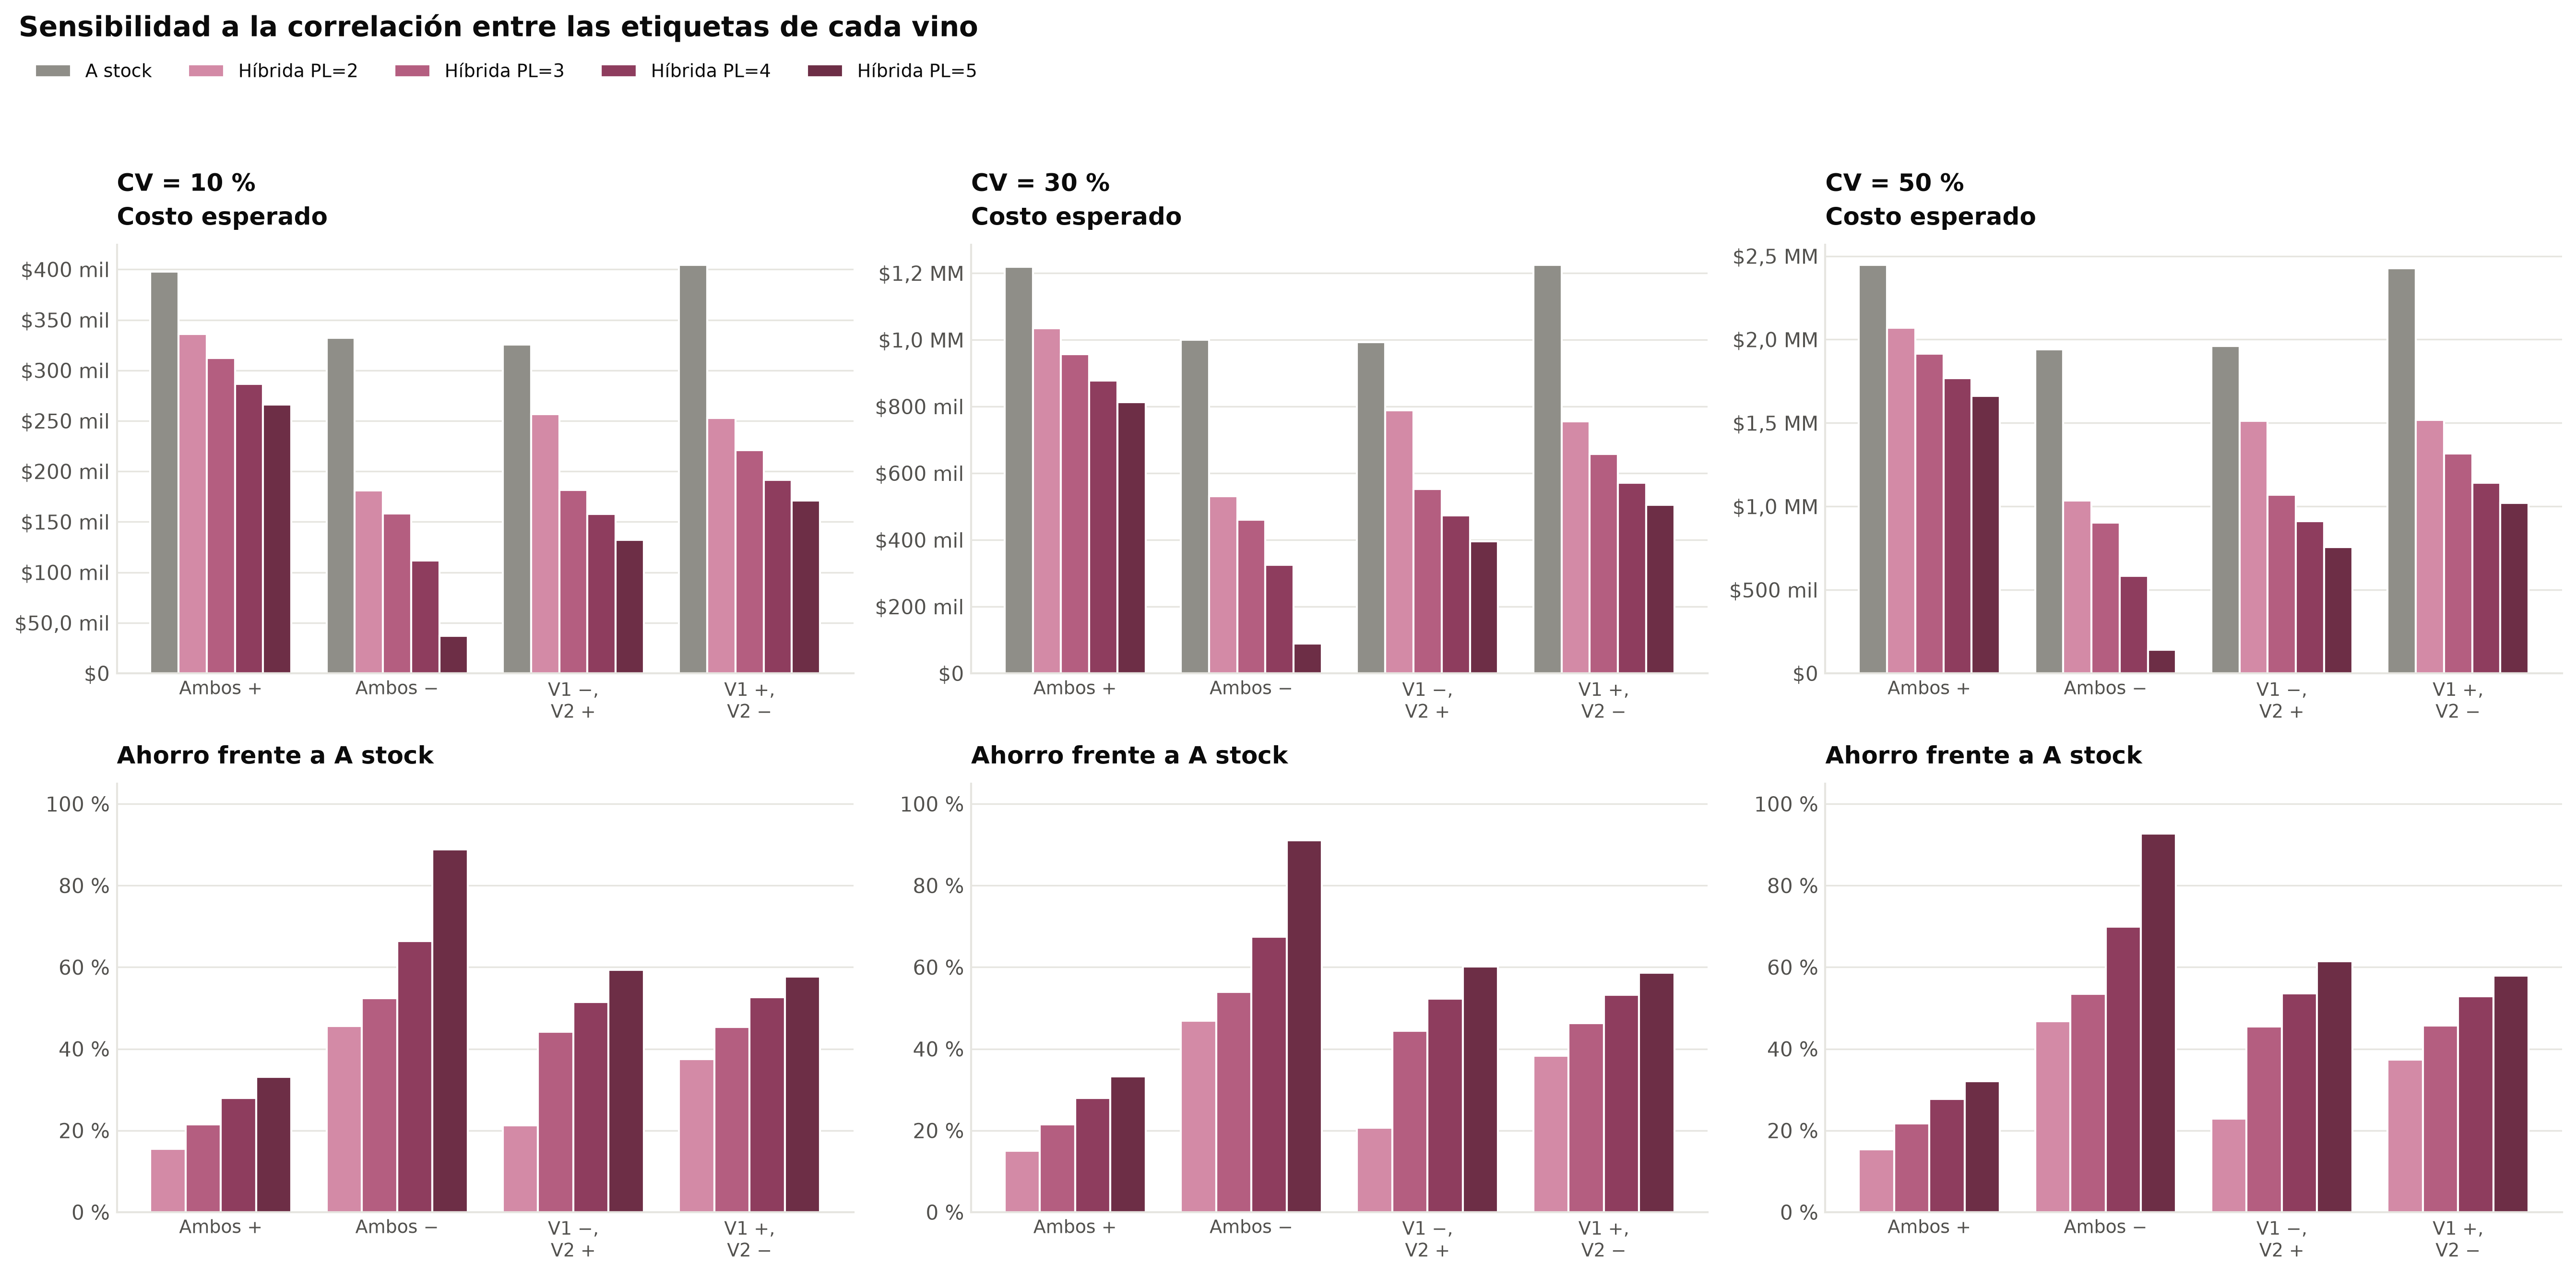

Data behind this chart, as committed beside it:
cv, estructura, PL, politica, estado, costo, Set-up embotellado sin etiqueta, Set-up embotellado + etiquetado, Set-up etiquetado posterior, Inventario sin etiqueta, Inventario terminado, Atrasos, Valor residual, Nivel de servicio, Periodos sin atrasos, Atraso promedio (botellas), Utilización media, Utilización máxima, Horas en set-up, Set-ups embotellado sin etiqueta, Set-ups embotellado + etiquetado, Set-ups etiquetado posterior, Set-ups (total), Inventario promedio sin etiqueta
0.1, Ambos +, 0, A stock, Optimal, 397599, 0.0, 15000, 0.0, 0.0, 382599, 0.0, -0.0, 1.0, 1.0, 0.0, 0.3839, 0.6216, 0.155, 0.0, 10.0, 0.0, 10.0, 0.0
0.1, Ambos +, 2, Híbrida PL=2, Optimal, 335945, 3000, 9000, 2000, 121309, 200636, 0.0, -0.0, 1.0, 1.0, 0.0, 0.455, 0.7207, 0.1221, 2.0, 6.0, 4.0, 12, 4044
0.1, Ambos +, 3, Híbrida PL=3, Optimal, 312279, 5550, 6450, 3000, 170641, 126638, 0.0, -0.0, 1.0, 1.0, 0.0, 0.4857, 0.7813, 0.1226, 3.7, 4.3, 6, 14, 5688
0.1, Ambos +, 4, Híbrida PL=4, Optimal, 286442, 6000, 3000, 4000, 218313, 55129, 0.0, -0.0, 1.0, 1.0, 0.0, 0.5088, 0.8244, 0.1014, 4.0, 2.0, 8, 14, 7277
0.1, Ambos +, 5, Híbrida PL=5, Optimal, 266066, 6000, 4.579845044094647e-13, 5000, 255066, 0.0, 0.0, -0.0, 1.0, 1.0, 0.0, 0.522, 0.8635, 0.08363, 4.0, 0.0, 10, 14, 8502
0.1, Ambos −, 0, A stock, Optimal, 332246, 0.0, 15000, 0.0, 0.0, 317246, 0.0, -0.0, 1.0, 1.0, 0.0, 0.3839, 0.607, 0.155, 0.0, 10.0, 0.0, 10.0, 0.0
0.1, Ambos −, 2, Híbrida PL=2, Optimal, 180894, 3000, 9000, 2000, 1896, 164998, 0.0, -0.0, 1.0, 1.0, 0.0, 0.4359, 0.66, 0.1274, 2.0, 6.0, 4, 12, 63.19
0.1, Ambos −, 3, Híbrida PL=3, Optimal, 158234, 6000, 6000, 3000, 49216, 94017, 0.0, -0.0, 1.0, 1.0, 0.0, 0.4736, 0.7096, 0.1257, 4.0, 4.0, 6, 14, 1641
0.1, Ambos −, 4, Híbrida PL=4, Optimal, 111824, 6000, 3000, 4000, 65623, 33201, 0.0, -0.0, 1.0, 1.0, 0.0, 0.5059, 0.746, 0.102, 4.0, 2.0, 8, 14, 2187
0.1, Ambos −, 5, Híbrida PL=5, Optimal, 37060, 6000, -8.307864474565885e-14, 5000, 26060, 0.0, 0.0, -0.0, 1.0, 1.0, 0.0, 0.5183, 0.7867, 0.08421, 4.0, 0.0, 10, 14, 868.7
0.1, V1 −, V2 +, 0, A stock, Optimal, 325505, 0.0, 15000, 0.0, 0.0, 310505, 0.0, -0.0, 1.0, 1.0, 0.0, 0.3835, 0.6067, 0.1552, 0.0, 10.0, 0.0, 10.0, 0.0
0.1, V1 −, V2 +, 2, Híbrida PL=2, Optimal, 256434, 3000, 9000, 2000, 63727, 178707, 0.0, -0.0, 1.0, 1.0, 0.0, 0.4535, 0.6577, 0.1225, 2.0, 6.0, 4.0, 12, 2124
0.1, V1 −, V2 +, 3, Híbrida PL=3, Optimal, 181671, 3000, 6000, 3000, 24164, 145507, 0.0, -0.0, 1.0, 1.0, 0.0, 0.4659, 0.7027, 0.1022, 2.0, 4.0, 6, 12, 805.5
0.1, V1 −, V2 +, 4, Híbrida PL=4, Optimal, 158005, 5550, 3450, 4000, 73496, 71509, 0.0, -0.0, 1.0, 1.0, 0.0, 0.4966, 0.7633, 0.1039, 3.7, 2.3, 8.0, 14, 2450
0.1, V1 −, V2 +, 5, Híbrida PL=5, Optimal, 132169, 6000, 3.6594593150529497e-13, 5000, 121169, 0.0, 0.0, -0.0, 1.0, 1.0, 0.0, 0.5198, 0.8065, 0.08398, 4.0, 0.0, 10, 14, 4039
0.1, V1 +, V2 −, 0, A stock, Optimal, 404340, 0.0, 15000, 0.0, 0.0, 389340, 0.0, -0.0, 1.0, 1.0, 0.0, 0.3843, 0.6218, 0.1549, 0.0, 10.0, 0.0, 10.0, 0.0
0.1, V1 +, V2 −, 2, Híbrida PL=2, Optimal, 252988, 3000, 9000, 2000, 1896, 237092, 0.0, -0.0, 1.0, 1.0, 0.0, 0.4363, 0.6905, 0.1273, 2.0, 6.0, 4, 12, 63.19
0.1, V1 +, V2 −, 3, Híbrida PL=3, Optimal, 220995, 5550, 6450, 3000, 67883, 138112, 0.0, -0.0, 1.0, 1.0, 0.0, 0.4767, 0.7529, 0.1249, 3.7, 4.3, 6, 14, 2263
0.1, V1 +, V2 −, 4, Híbrida PL=4, Optimal, 191334, 6000, 3000, 4000, 123205, 55129, 0.0, -0.0, 1.0, 1.0, 0.0, 0.5074, 0.7905, 0.1017, 4.0, 2.0, 8, 14, 4107
0.1, V1 +, V2 −, 5, Híbrida PL=5, Optimal, 170957, 6000, 0.0, 5000, 159957, 0.0, 0.0, -0.0, 1.0, 1.0, 0.0, 0.5205, 0.8295, 0.08386, 4.0, 0.0, 10, 14, 5332
0.3, Ambos +, 0, A stock, Optimal, 1218366, 0.0, 13200, 0.0, 0.0, 1205166, 0.0, -0.0, 1.0, 1.0, 0.0, 0.3975, 0.7421, 0.1318, 0.0, 8.8, 0.0, 8.8, 0.0
0.3, Ambos +, 2, Híbrida PL=2, Optimal, 1034923, 2550, 8100, 2000, 363927, 658346, 0.0, -0.0, 1.0, 1.0, 0.0, 0.466, 0.8574, 0.1077, 1.7, 5.4, 4.0, 11.1, 12131
0.3, Ambos +, 3, Híbrida PL=3, Optimal, 957018, 5100, 5550, 3000, 521737, 421631, 0.0, -0.0, 1.0, 1.0, 0.0, 0.4974, 0.9313, 0.1089, 3.4, 3.7, 6, 13.1, 17391
0.3, Ambos +, 4, Híbrida PL=4, Optimal, 878217, 5550, 2550, 4000, 676238, 189878, 0.0, -0.0, 1.0, 1.0, 0.0, 0.5175, 0.9879, 0.09279, 3.7, 1.7, 8, 13.4, 22541
0.3, Ambos +, 5, Híbrida PL=5, Optimal, 813346, 5100, 1500, 4850, 801896, 0.0, 0.0, -0.0, 1.0, 1.0, 0.0, 0.5222, 0.9677, 0.08702, 3.4, 1.0, 9.7, 14.1, 26730
0.3, Ambos −, 0, A stock, Optimal, 999588, 0.0, 14100, 0.0, 0.0, 985488, 0.0, -0.0, 1.0, 1.0, 0.0, 0.3994, 0.6984, 0.1401, 0.0, 9.4, 0.0, 9.4, 0.0
0.3, Ambos −, 2, Híbrida PL=2, Optimal, 530756, 3000, 8550, 2000, 5688, 511519, 0.0, -0.0, 1.0, 1.0, 0.0, 0.4452, 0.6624, 0.1208, 2.0, 5.7, 4, 11.7, 189.6
0.3, Ambos −, 3, Híbrida PL=3, Optimal, 460776, 5550, 6000, 3000, 147649, 298577, 0.0, -0.0, 1.0, 1.0, 0.0, 0.4781, 0.7126, 0.1208, 3.7, 4.0, 6, 13.7, 4922
0.3, Ambos −, 4, Híbrida PL=4, Optimal, 325545, 6000, 2550, 4000, 196869, 116127, 0.0, -0.0, 1.0, 1.0, 0.0, 0.5085, 0.7469, 0.09793, 4.0, 1.7, 8, 13.7, 6562
0.3, Ambos −, 5, Híbrida PL=5, Optimal, 89180, 6000, -6.508100659345477e-13, 5000, 78180, 0.0, 0.0, -0.0, 1.0, 1.0, 0.0, 0.5193, 0.8088, 0.08405, 4.0, 0.0, 10, 14, 2606
0.3, V1 −, V2 +, 0, A stock, Optimal, 993637, 0.0, 13650, 0.0, 0.0, 979987, 0.0, -0.0, 1.0, 1.0, 0.0, 0.3975, 0.6976, 0.1363, 0.0, 9.1, 0.0, 9.1, 0.0
0.3, V1 −, V2 +, 2, Híbrida PL=2, Optimal, 788426, 3000, 7650, 2000, 191181, 584594, 0.0, -0.0, 1.0, 1.0, 0.0, 0.4608, 0.6683, 0.1089, 2.0, 5.1, 4.0, 11.1, 6373
0.3, V1 −, V2 +, 3, Híbrida PL=3, Optimal, 552061, 3000, 5100, 3000, 72493, 468468, 0.0, -0.0, 1.0, 1.0, 0.0, 0.4716, 0.7375, 0.0934, 2.0, 3.4, 6, 11.4, 2416
0.3, V1 −, V2 +, 4, Híbrida PL=4, Optimal, 474156, 5550, 2550, 4000, 230303, 231753, 0.0, -0.0, 1.0, 1.0, 0.0, 0.503, 0.8115, 0.09546, 3.7, 1.7, 8.0, 13.4, 7677
0.3, V1 −, V2 +, 5, Híbrida PL=5, Optimal, 395355, 5550, -4.994814951180224e-13, 5000, 384805, 0.0, 0.0, -0.0, 1.0, 1.0, 0.0, 0.5231, 0.868, 0.08004, 3.7, 0.0, 10, 13.7, 12827
0.3, V1 +, V2 −, 0, A stock, Optimal, 1224317, 0.0, 13650, 0.0, 0.0, 1210667, 0.0, -0.0, 1.0, 1.0, 0.0, 0.3994, 0.7429, 0.1356, 0.0, 9.1, 0.0, 9.1, 0.0
0.3, V1 +, V2 −, 2, Híbrida PL=2, Optimal, 755485, 3000, 8100, 2000, 5688, 736698, 0.0, -0.0, 1.0, 1.0, 0.0, 0.4452, 0.7593, 0.1168, 2.0, 5.4, 4, 11.4, 189.6
0.3, V1 +, V2 −, 3, Híbrida PL=3, Optimal, 657505, 6000, 5100, 3000, 203648, 439757, 0.0, -0.0, 1.0, 1.0, 0.0, 0.4878, 0.836, 0.1147, 4.0, 3.4, 6, 13.4, 6788
0.3, V1 +, V2 −, 4, Híbrida PL=4, Optimal, 572042, 6000, 2550, 4000, 369614, 189878, 0.0, -0.0, 1.0, 1.0, 0.0, 0.5138, 0.886, 0.09693, 4.0, 1.7, 8, 13.7, 12320
0.3, V1 +, V2 −, 5, Híbrida PL=5, Optimal, 505821, 5550, 2.736571766937971e-13, 5000, 495271, 0.0, 0.0, -0.0, 1.0, 1.0, 0.0, 0.525, 0.9372, 0.07975, 3.7, 0.0, 10, 13.7, 16509
0.5, Ambos +, 0, A stock, Optimal, 2446232, 0.0, 12750, 0.0, 0.0, 2433482, 0.0, -0.0, 1.0, 1.0, 0.0, 0.4465, 0.8627, 0.1133, 0.0, 8.5, 0.0, 8.5, 0.0
0.5, Ambos +, 2, Híbrida PL=2, Optimal, 2069067, 2550, 7650, 2000, 753230, 1303637, 0.0, -0.0, 1.0, 1.0, 0.0, 0.5027, 0.9941, 0.09631, 1.7, 5.1, 4.0, 10.8, 25108
0.5, Ambos +, 3, Híbrida PL=3, Optimal, 1915877, 5100, 9600, 2550, 1069711, 828916, 0.0, -0.0, 1.0, 1.0, 0.0, 0.5274, 0.974, 0.1298, 3.4, 6.4, 5.1, 14.9, 35657
0.5, Ambos +, 4, Híbrida PL=4, Optimal, 1767403, 5100, 8550, 3400, 1366258, 384095, 0.0, -0.0, 1.0, 1.0, 0.0, 0.5408, 1.0, 0.1251, 3.4, 5.7, 6.8, 15.9, 45542
0.5, Ambos +, 5, Híbrida PL=5, Optimal, 1661817, 5100, 7500, 4190, 1576910, 68118, 0.0, -0.0, 1.0, 1.0, 0.0, 0.545, 1.0, 0.1223, 3.4, 5.0, 8.38, 16.78, 52564
0.5, Ambos −, 0, A stock, Optimal, 1940967, 0.0, 12600, 0.0, 0.0, 1928367, 0.0, -0.0, 1.0, 1.0, 0.0, 0.4328, 0.7898, 0.1155, 0.0, 8.4, 0.0, 8.4, 0.0
0.5, Ambos −, 2, Híbrida PL=2, Optimal, 1034078, 3000, 7500, 2000, 9479, 1012099, 0.0, -0.0, 1.0, 1.0, 0.0, 0.4635, 0.7161, 0.107, 2.0, 5.0, 4, 11, 316
0.5, Ambos −, 3, Híbrida PL=3, Optimal, 902263, 5400, 5100, 3000, 275108, 613655, 0.0, -0.0, 1.0, 1.0, 0.0, 0.503, 0.7871, 0.1065, 3.6, 3.4, 6, 13, 9170
0.5, Ambos −, 4, Híbrida PL=4, Optimal, 584912, 6000, 2550, 4000, 328115, 244248, 0.0, -0.0, 1.0, 1.0, 0.0, 0.5164, 0.7991, 0.09645, 4.0, 1.7, 8, 13.7, 10937
0.5, Ambos −, 5, Híbrida PL=5, Optimal, 141301, 6000, -5.554337877844283e-13, 5000, 130301, 0.0, 0.0, -0.0, 1.0, 1.0, 0.0, 0.5203, 0.8309, 0.08389, 4.0, 0.0, 10, 14, 4343
0.5, V1 −, V2 +, 0, A stock, Optimal, 1961169, 0.0, 12600, 0.0, 0.0, 1948569, 0.0, -0.0, 1.0, 1.0, 0.0, 0.4347, 0.7885, 0.115, 0.0, 8.4, 0.0, 8.4, 0.0
0.5, V1 −, V2 +, 2, Híbrida PL=2, Optimal, 1512003, 3000, 7650, 2000, 318636, 1180718, 0.0, -0.0, 1.0, 1.0, 0.0, 0.4876, 0.679, 0.1029, 2.0, 5.1, 4.0, 11.1, 10621
0.5, V1 −, V2 +, 3, Híbrida PL=3, Optimal, 1068392, 3000, 5100, 3000, 120821, 936470, 0.0, -0.0, 1.0, 1.0, 0.0, 0.4916, 0.7724, 0.0896, 2.0, 3.4, 6, 11.4, 4027
0.5, V1 −, V2 +, 4, Híbrida PL=4, Optimal, 911151, 5550, 2550, 4000, 437303, 461749, 0.0, -0.0, 1.0, 1.0, 0.0, 0.5181, 0.8597, 0.09268, 3.7, 1.7, 8.0, 13.4, 14577
0.5, V1 −, V2 +, 5, Híbrida PL=5, Optimal, 755685, 5550, -4.478414308492635e-13, 5000, 745135, 0.0, 0.0, -0.0, 1.0, 1.0, 0.0, 0.5335, 0.9296, 0.07847, 3.7, 0.0, 10, 13.7, 24838
0.5, V1 +, V2 −, 0, A stock, Optimal, 2426030, 0.0, 12750, 0.0, 0.0, 2413280, 0.0, -0.0, 1.0, 1.0, 0.0, 0.4446, 0.864, 0.1138, 0.0, 8.5, 0.0, 8.5, 0.0
0.5, V1 +, V2 −, 2, Híbrida PL=2, Optimal, 1519141, 3000, 7650, 2000, 9479, 1497012, 0.0, -0.0, 1.0, 1.0, 0.0, 0.4753, 0.8282, 0.1056, 2.0, 5.1, 4, 11.1, 316
0.5, V1 +, V2 −, 3, Híbrida PL=3, Optimal, 1315799, 5550, 5100, 3000, 418163, 883986, 0.0, -0.0, 1.0, 1.0, 0.0, 0.5111, 0.9191, 0.106, 3.7, 3.4, 6, 13.1, 13939
0.5, V1 +, V2 −, 4, Híbrida PL=4, Optimal, 1141976, 5550, 2550, 4000, 762709, 367167, 0.0, -0.0, 1.0, 1.0, 0.0, 0.5314, 0.9815, 0.09035, 3.7, 1.7, 8, 13.4, 25424
0.5, V1 +, V2 −, 5, Híbrida PL=5, Optimal, 1020737, 5550, 3000, 4700, 1007487, 0.0, 0.0, -0.0, 1.0, 1.0, 0.0, 0.5407, 0.9787, 0.09724, 3.7, 2.0, 9.4, 15.1, 33583
